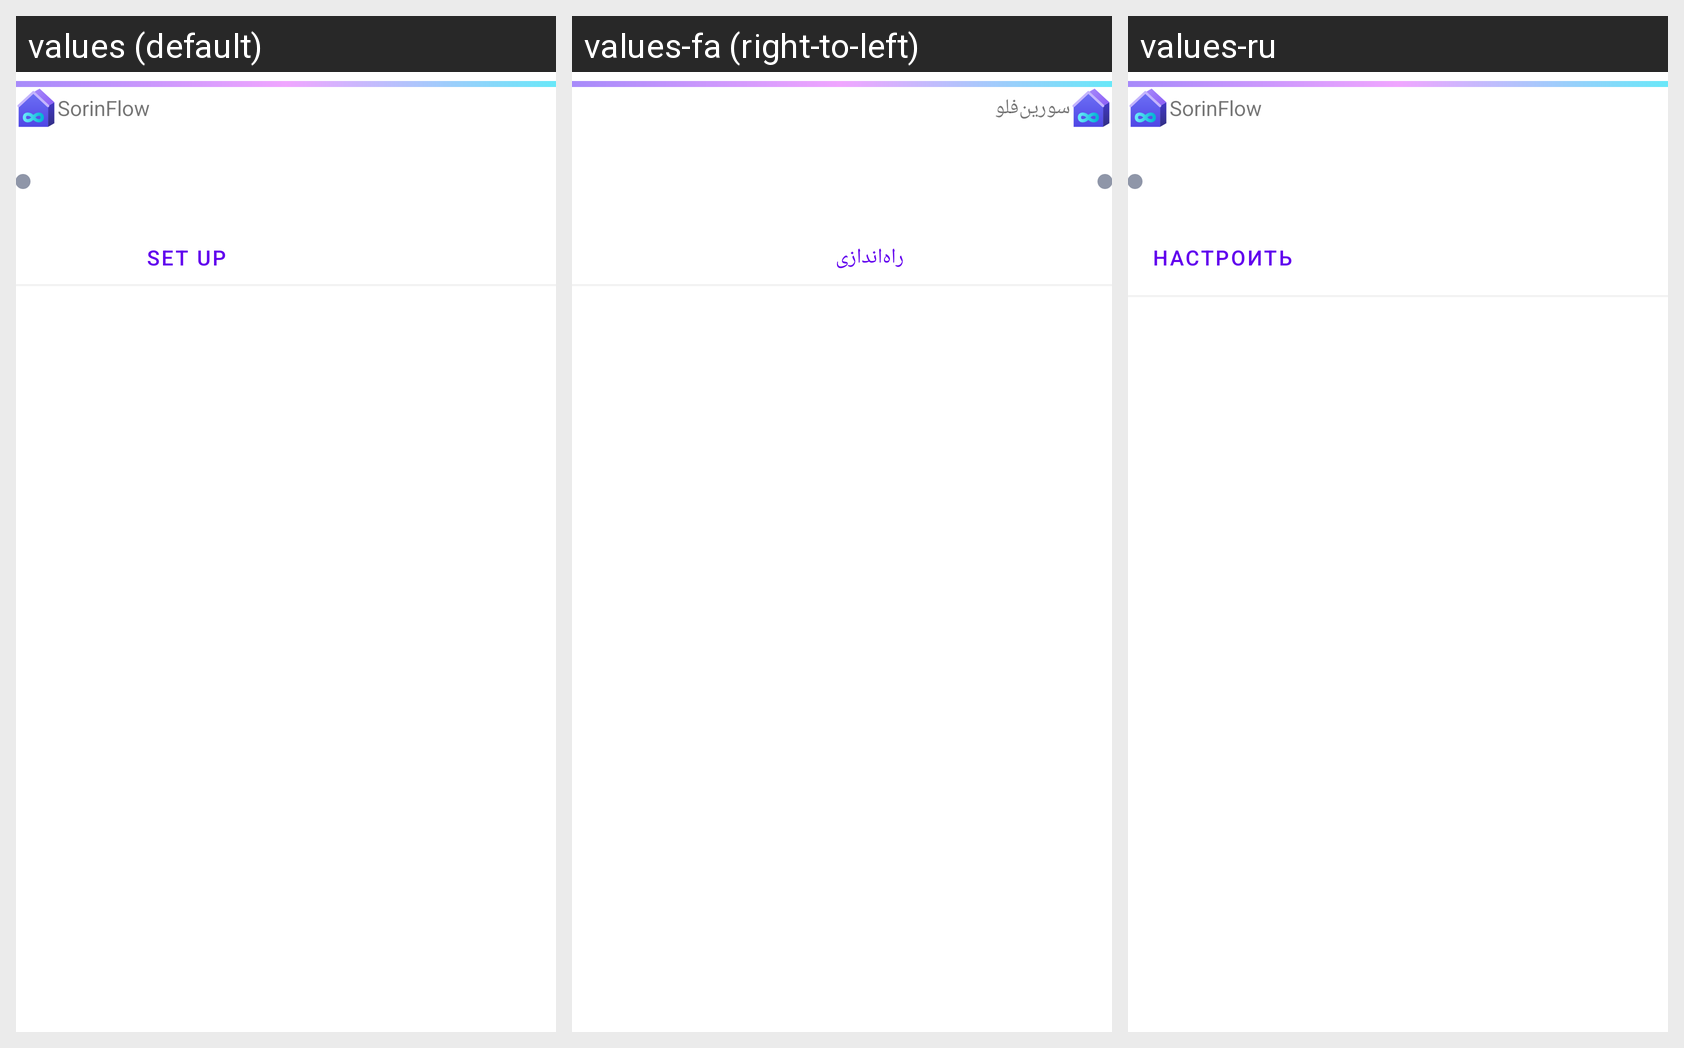

Strings drawn on this Android screen and how each of the app's shown locales translates them:
Android screen res/layout/status_card.xml rendered under 3 locales, left to right: values (default), values-fa (right-to-left), values-ru. Device: Nexus 5 (rendered at 1080×1920; each locale shown at half size, 540×960, under a caption strip naming it); theme AppTheme.
Strings drawn on this screen, with the default value and each locale's value (text and hints the layout hard-codes, and strings that could not be matched under every locale, appear in the picture but are not listed):

status_title
  values: SorinFlow
  values-fa: سورین‌فلو
  values-ru: SorinFlow

btn_setup
  values: Set up
  values-fa: راه‌اندازی
  values-ru: Настроить
